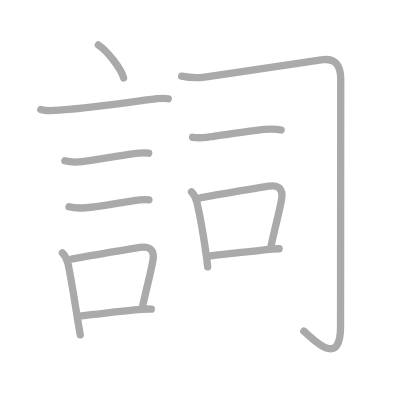
t = 0.00 s
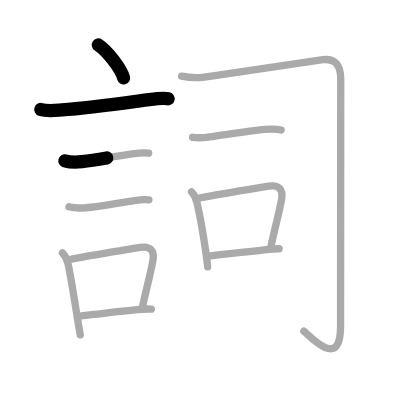
t = 2.50 s
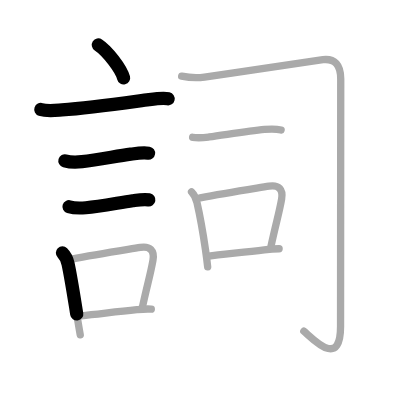
t = 4.75 s
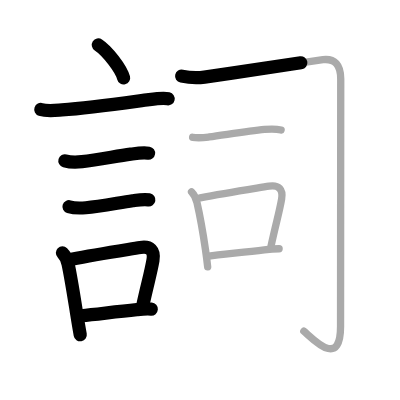
t = 7.25 s
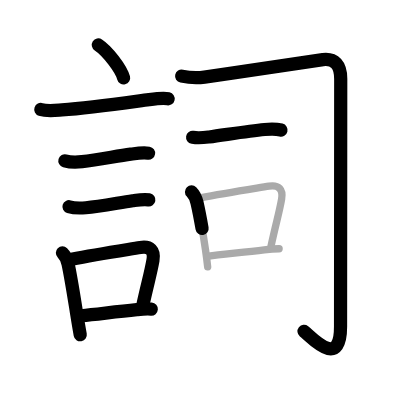
t = 9.50 s
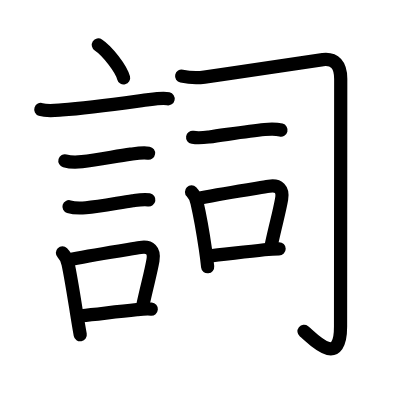
t = 12.00 s

The animated SVG that drew these frames (rendered in a browser with its animation timeline set to each time). Animation: 12 SMIL elements (animate=12); one cycle of 12.00 s.

<?xml version="1.0" standalone="no"?>
<!DOCTYPE svg PUBLIC "-//W3C//DTD SVG 1.1//EN"   "http://www.w3.org/Graphics/SVG/1.1/DTD/svg11.dtd">
<svg width="400px" height="400px"  version="1.1" xmlns="http://www.w3.org/2000/svg">
  <defs>
    <marker id="Triangle" viewBox="0 0 10 10" refX="0" refY="5" markerUnits="strokeWidth" markerWidth="3" style="stroke-opacity:0%;fill:#aaaaaa;" markerHeight="2" orient="auto">
      <path d="M 0 0 L 10 5 L 0 10 z" />
    </marker>
    
    <marker id="Arrow" viewBox="0 0 10 10" refX="5" refY="5" markerUnits="strokeWidth" markerWidth="1.8" style="stroke-opacity:0%;fill:#770000;" markerHeight="2" orient="auto">
      <path d="M 0 4 L 6 4 L 4 1 L 10 5 L 4 9 L 6 6 L 0 6 z" />
        <circle cx="5" cy="5" r="5" />
      </marker>
    
    <marker id="TriangleRed" viewBox="0 0 10 10" refX="0" refY="5" markerUnits="strokeWidth" markerWidth="3" style="stroke-opacity:0%;fill:#CC0000;" markerHeight="2" orient="auto">
      <path d="M 0 0 L 10 5 L 0 10 z" />
    </marker>
    
    <marker id="ArrowRed" viewBox="0 0 10 10" refX="5" refY="5" markerUnits="strokeWidth" markerWidth="1.8" style="stroke-opacity:0%;fill:#CC0000;" markerHeight="2" orient="auto">
      <path d="M 0 4 L 6 4 L 4 1 L 10 5 L 4 9 L 6 6 L 0 6 z" />
        <circle cx="5" cy="5" r="5" />
      </marker>
    
  </defs>
  
  <path style="fill:#ffffff; fill-opacity:100%; fill-rule:evenodd; stroke-width:0;" d="M 0 0 L 400px 0 L 400px 400px L 0 400px L 0 0" />

  <g transform="scale(3.6697247706422 3.6697247706422)">
<path style="fill:none; fill-opacity:0%; fill-rule:evenodd; stroke:#aaaaaa; stroke-opacity:100%; stroke-width: 1.5pt; stroke-linejoin:round; stroke-linecap:round;" d="M26.8 12.25c2.43 1.59 6.27 6.53 6.88 9"></path>
<path style="fill:none; fill-opacity:0%; fill-rule:evenodd; stroke:#aaaaaa; stroke-opacity:100%; stroke-width: 1.5pt; stroke-linejoin:round; stroke-linecap:round;" d="M11.12 29.83c1.7 0.56 4.01 0.26 5.76 0.13c7.78-0.54 17.78-2.01 23.73-2.81c1.78-0.24 3.89-0.53 5.23-0.23"></path>
<path style="fill:none; fill-opacity:0%; fill-rule:evenodd; stroke:#aaaaaa; stroke-opacity:100%; stroke-width: 1.5pt; stroke-linejoin:round; stroke-linecap:round;" d="M17.68 43.81c1.41 0.4 3.25 0.4 4.68 0.23c4.46-0.52 9.29-1.49 13.26-2.04c1.53-0.21 3.36-0.51 4.89-0.25"></path>
<path style="fill:none; fill-opacity:0%; fill-rule:evenodd; stroke:#aaaaaa; stroke-opacity:100%; stroke-width: 1.5pt; stroke-linejoin:round; stroke-linecap:round;" d="M18.8 56.33c1.31 0.4 3.25 0.38 4.58 0.28c3.7-0.27 8.74-1.3 12.76-1.89c1.38-0.2 3.06-0.5 4.44-0.25"></path>
<path style="fill:none; fill-opacity:0%; fill-rule:evenodd; stroke:#aaaaaa; stroke-opacity:100%; stroke-width: 1.5pt; stroke-linejoin:round; stroke-linecap:round;" d="M17.01 68.9c0.92 0.92 1.3 1.92 1.53 2.96c0.71 3.22 1.52 8.39 2.28 13.12c0.36 2.27 0.72 4.45 1.05 6.26"></path>
<path style="fill:none; fill-opacity:0%; fill-rule:evenodd; stroke:#aaaaaa; stroke-opacity:100%; stroke-width: 1.5pt; stroke-linejoin:round; stroke-linecap:round;" d="M19.5 70.62c7.02-1.37 14.77-2.54 18.74-3.2c2.64-0.44 3.91 0.85 3.44 3.52c-0.67 3.76-1.49 6.38-2.88 12.77"></path>
<path style="fill:none; fill-opacity:0%; fill-rule:evenodd; stroke:#aaaaaa; stroke-opacity:100%; stroke-width: 1.5pt; stroke-linejoin:round; stroke-linecap:round;" d="M22.17 86.05c4.45-0.45 9.3-1.07 15.11-1.66c1.2-0.12 2.47-0.26 3.95-0.15"></path>
<path style="fill:none; fill-opacity:0%; fill-rule:evenodd; stroke:#aaaaaa; stroke-opacity:100%; stroke-width: 1.5pt; stroke-linejoin:round; stroke-linecap:round;" d="M49.5 20.75c2.04 0.43 4.15 0.56 6.23 0.26c13.08-1.89 29.02-4.38 32.27-4.76c3.23-0.37 4.85 1.44 4.85 5.25c0 3-0.05 61.75-0.05 67.5c0 11.88-7.93 2.88-10.01 1.25"></path>
<path style="fill:none; fill-opacity:0%; fill-rule:evenodd; stroke:#aaaaaa; stroke-opacity:100%; stroke-width: 1.5pt; stroke-linejoin:round; stroke-linecap:round;" d="M52.49 37.42c1.76 0.29 3.08 0.09 4.51-0.1c4.25-0.56 10.6-1.61 15.11-2.04c1.59-0.15 2.96-0.23 4.49 0.16"></path>
<path style="fill:none; fill-opacity:0%; fill-rule:evenodd; stroke:#aaaaaa; stroke-opacity:100%; stroke-width: 1.5pt; stroke-linejoin:round; stroke-linecap:round;" d="M52.19 52.29c0.82 0.82 1.22 1.78 1.49 2.92c0.69 3 1.63 8.15 2.3 12.75c0.25 1.71 0.46 3.34 0.61 4.76"></path>
<path style="fill:none; fill-opacity:0%; fill-rule:evenodd; stroke:#aaaaaa; stroke-opacity:100%; stroke-width: 1.5pt; stroke-linejoin:round; stroke-linecap:round;" d="M54.56 53.93c7.02-1.37 14.77-2.54 18.74-3.2c2.64-0.44 3.91 0.85 3.44 3.52c-0.67 3.76-1.49 6.38-2.88 12.77"></path>
<path style="fill:none; fill-opacity:0%; fill-rule:evenodd; stroke:#aaaaaa; stroke-opacity:100%; stroke-width: 1.5pt; stroke-linejoin:round; stroke-linecap:round;" d="M56.85 69.79c3.09-0.42 9.52-1.04 15.15-1.72c1.43-0.17 2.88-0.28 4.06-0.28"></path>

<path style="fill:none; fill-opacity:0%; fill-rule:evenodd; stroke:#000000; stroke-opacity:100%; stroke-width: 2.7pt; stroke-linejoin:round; stroke-linecap:round;" d="M26.8 12.25c2.43 1.59 6.27 6.53 6.88 9" pathLength="100" stroke-dashoffset="100" stroke-dasharray="100 105"><animate id="dashAnim1" attributeName="stroke-dashoffset" from="100" to="0" dur="1s" calcMode="linear" fill="freeze"/></path>
<path style="fill:none; fill-opacity:0%; fill-rule:evenodd; stroke:#000000; stroke-opacity:100%; stroke-width: 2.7pt; stroke-linejoin:round; stroke-linecap:round;" d="M11.12 29.83c1.7 0.56 4.01 0.26 5.76 0.13c7.78-0.54 17.78-2.01 23.73-2.81c1.78-0.24 3.89-0.53 5.23-0.23" pathLength="100" stroke-dashoffset="100" stroke-dasharray="100 105"><animate id="dashAnim2" attributeName="stroke-dashoffset" from="100" to="0" dur="1s" calcMode="linear" begin="dashAnim1.end" fill="freeze"/></path>
<path style="fill:none; fill-opacity:0%; fill-rule:evenodd; stroke:#000000; stroke-opacity:100%; stroke-width: 2.7pt; stroke-linejoin:round; stroke-linecap:round;" d="M17.68 43.81c1.41 0.4 3.25 0.4 4.68 0.23c4.46-0.52 9.29-1.49 13.26-2.04c1.53-0.21 3.36-0.51 4.89-0.25" pathLength="100" stroke-dashoffset="100" stroke-dasharray="100 105"><animate id="dashAnim3" attributeName="stroke-dashoffset" from="100" to="0" dur="1s" calcMode="linear" begin="dashAnim2.end" fill="freeze"/></path>
<path style="fill:none; fill-opacity:0%; fill-rule:evenodd; stroke:#000000; stroke-opacity:100%; stroke-width: 2.7pt; stroke-linejoin:round; stroke-linecap:round;" d="M18.8 56.33c1.31 0.4 3.25 0.38 4.58 0.28c3.7-0.27 8.74-1.3 12.76-1.89c1.38-0.2 3.06-0.5 4.44-0.25" pathLength="100" stroke-dashoffset="100" stroke-dasharray="100 105"><animate id="dashAnim4" attributeName="stroke-dashoffset" from="100" to="0" dur="1s" calcMode="linear" begin="dashAnim3.end" fill="freeze"/></path>
<path style="fill:none; fill-opacity:0%; fill-rule:evenodd; stroke:#000000; stroke-opacity:100%; stroke-width: 2.7pt; stroke-linejoin:round; stroke-linecap:round;" d="M17.01 68.9c0.92 0.92 1.3 1.92 1.53 2.96c0.71 3.22 1.52 8.39 2.28 13.12c0.36 2.27 0.72 4.45 1.05 6.26" pathLength="100" stroke-dashoffset="100" stroke-dasharray="100 105"><animate id="dashAnim5" attributeName="stroke-dashoffset" from="100" to="0" dur="1s" calcMode="linear" begin="dashAnim4.end" fill="freeze"/></path>
<path style="fill:none; fill-opacity:0%; fill-rule:evenodd; stroke:#000000; stroke-opacity:100%; stroke-width: 2.7pt; stroke-linejoin:round; stroke-linecap:round;" d="M19.5 70.62c7.02-1.37 14.77-2.54 18.74-3.2c2.64-0.44 3.91 0.85 3.44 3.52c-0.67 3.76-1.49 6.38-2.88 12.77" pathLength="100" stroke-dashoffset="100" stroke-dasharray="100 105"><animate id="dashAnim6" attributeName="stroke-dashoffset" from="100" to="0" dur="1s" calcMode="linear" begin="dashAnim5.end" fill="freeze"/></path>
<path style="fill:none; fill-opacity:0%; fill-rule:evenodd; stroke:#000000; stroke-opacity:100%; stroke-width: 2.7pt; stroke-linejoin:round; stroke-linecap:round;" d="M22.17 86.05c4.45-0.45 9.3-1.07 15.11-1.66c1.2-0.12 2.47-0.26 3.95-0.15" pathLength="100" stroke-dashoffset="100" stroke-dasharray="100 105"><animate id="dashAnim7" attributeName="stroke-dashoffset" from="100" to="0" dur="1s" calcMode="linear" begin="dashAnim6.end" fill="freeze"/></path>
<path style="fill:none; fill-opacity:0%; fill-rule:evenodd; stroke:#000000; stroke-opacity:100%; stroke-width: 2.7pt; stroke-linejoin:round; stroke-linecap:round;" d="M49.5 20.75c2.04 0.43 4.15 0.56 6.23 0.26c13.08-1.89 29.02-4.38 32.27-4.76c3.23-0.37 4.85 1.44 4.85 5.25c0 3-0.05 61.75-0.05 67.5c0 11.88-7.93 2.88-10.01 1.25" pathLength="100" stroke-dashoffset="100" stroke-dasharray="100 105"><animate id="dashAnim8" attributeName="stroke-dashoffset" from="100" to="0" dur="1s" calcMode="linear" begin="dashAnim7.end" fill="freeze"/></path>
<path style="fill:none; fill-opacity:0%; fill-rule:evenodd; stroke:#000000; stroke-opacity:100%; stroke-width: 2.7pt; stroke-linejoin:round; stroke-linecap:round;" d="M52.49 37.42c1.76 0.29 3.08 0.09 4.51-0.1c4.25-0.56 10.6-1.61 15.11-2.04c1.59-0.15 2.96-0.23 4.49 0.16" pathLength="100" stroke-dashoffset="100" stroke-dasharray="100 105"><animate id="dashAnim9" attributeName="stroke-dashoffset" from="100" to="0" dur="1s" calcMode="linear" begin="dashAnim8.end" fill="freeze"/></path>
<path style="fill:none; fill-opacity:0%; fill-rule:evenodd; stroke:#000000; stroke-opacity:100%; stroke-width: 2.7pt; stroke-linejoin:round; stroke-linecap:round;" d="M52.19 52.29c0.82 0.82 1.22 1.78 1.49 2.92c0.69 3 1.63 8.15 2.3 12.75c0.25 1.71 0.46 3.34 0.61 4.76" pathLength="100" stroke-dashoffset="100" stroke-dasharray="100 105"><animate id="dashAnim10" attributeName="stroke-dashoffset" from="100" to="0" dur="1s" calcMode="linear" begin="dashAnim9.end" fill="freeze"/></path>
<path style="fill:none; fill-opacity:0%; fill-rule:evenodd; stroke:#000000; stroke-opacity:100%; stroke-width: 2.7pt; stroke-linejoin:round; stroke-linecap:round;" d="M54.56 53.93c7.02-1.37 14.77-2.54 18.74-3.2c2.64-0.44 3.91 0.85 3.44 3.52c-0.67 3.76-1.49 6.38-2.88 12.77" pathLength="100" stroke-dashoffset="100" stroke-dasharray="100 105"><animate id="dashAnim11" attributeName="stroke-dashoffset" from="100" to="0" dur="1s" calcMode="linear" begin="dashAnim10.end" fill="freeze"/></path>
<path style="fill:none; fill-opacity:0%; fill-rule:evenodd; stroke:#000000; stroke-opacity:100%; stroke-width: 2.7pt; stroke-linejoin:round; stroke-linecap:round;" d="M56.85 69.79c3.09-0.42 9.52-1.04 15.15-1.72c1.43-0.17 2.88-0.28 4.06-0.28" pathLength="100" stroke-dashoffset="100" stroke-dasharray="100 105"><animate id="dashAnim12" attributeName="stroke-dashoffset" from="100" to="0" dur="1s" calcMode="linear" begin="dashAnim11.end" fill="freeze"/></path>

</g>

</svg>  
          
